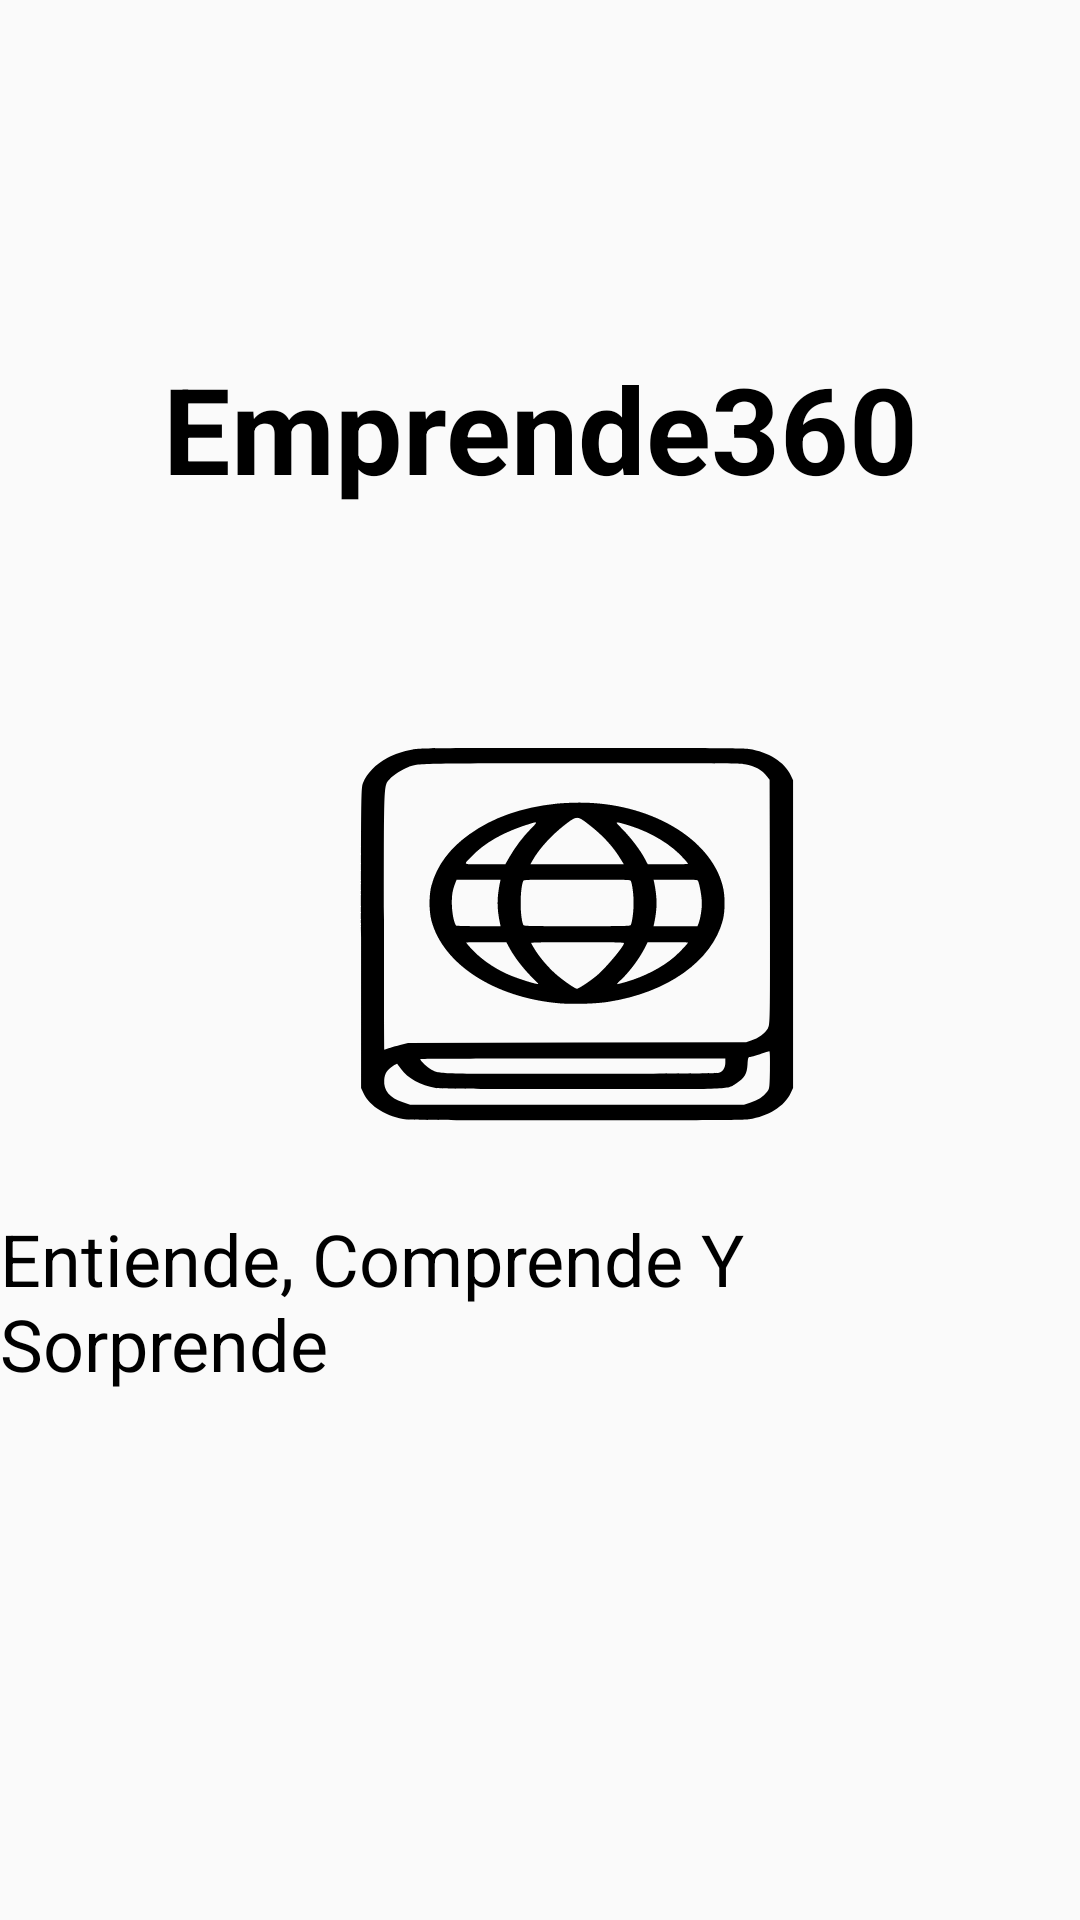

Write the Android layout XML for this screen, with the resource values it uses.
<!-- AndroidManifest.xml: application theme Sin.Nav -->
<!-- res/layout/activity_splash.xml -->
<?xml version="1.0" encoding="utf-8"?>
<androidx.constraintlayout.widget.ConstraintLayout
    xmlns:android="http://schemas.android.com/apk/res/android"
    xmlns:app="http://schemas.android.com/apk/res-auto"
    xmlns:tools="http://schemas.android.com/tools"
    android:id="@+id/main"
    android:layout_width="match_parent"
    android:layout_height="match_parent"
    android:background="@drawable/nube"
    tools:context=".SplashActivity">

    <TextView
        android:id="@+id/txtSuperior"
        android:layout_width="wrap_content"
        android:layout_height="wrap_content"
        android:text="Emprende360"
        android:textColor="@color/black"
        android:textSize="40sp"
        android:textStyle="bold"
        app:layout_constraintTop_toTopOf="parent"
        app:layout_constraintStart_toStartOf="parent"
        app:layout_constraintEnd_toEndOf="parent"
        android:layout_marginTop="116dp"/>

    <ImageView
        android:layout_width="383dp"
        android:layout_height="320dp"
        android:layout_gravity="center"
        android:layout_marginStart="70dp"
        android:layout_marginTop="80dp"
        android:src="@drawable/pasaporte"
        app:layout_constraintStart_toStartOf="parent"
        app:layout_constraintTop_toBottomOf="@id/txtSuperior" />

    <TextView
        android:id="@+id/txtInferior"
        android:layout_width="wrap_content"
        android:layout_height="wrap_content"
        android:text="Entiende, Comprende Y Sorprende"
        android:textColor="@color/black"
        android:textSize="24sp"
        app:layout_constraintBottom_toBottomOf="parent"
        app:layout_constraintStart_toStartOf="parent"
        app:layout_constraintEnd_toEndOf="parent"
        android:layout_marginBottom="176dp"/>

</androidx.constraintlayout.widget.ConstraintLayout>
<!-- resources referenced by this layout -->
<resources>
  <color name="black">#FF000000</color>
  <!-- drawable pasaporte: vector/xml drawable (drawable, 3636 chars, omitted) -->
  <style name="Sin.Nav" parent="Theme.AppCompat.Light.NoActionBar">
          <item name="colorPrimary">#7935E4</item>
          <item name="android:textColor">@color/white</item>
      </style>
  <color name="white">#FFFFFFFF</color>
</resources>
